Photos from the image-classification dataset "data" in the GitHub repository Ayshamahshoofa/Smart-Skincare. Its 17 classes are: basal cell carcinoma, darier s disease, epidermolysis bullosa pruriginosa, Hailey-Hailey disease, herpes simplex, impetigo, larva migrans, leprosy borderline, leprosy lepromatous, leprosy tuberculoid, lupus erythematosus chronicus discoides, melanoma, mycosis fungoides, papilomatosis confluentes and reticulate, pediculosis capitis, psoriasis, tungiasis.

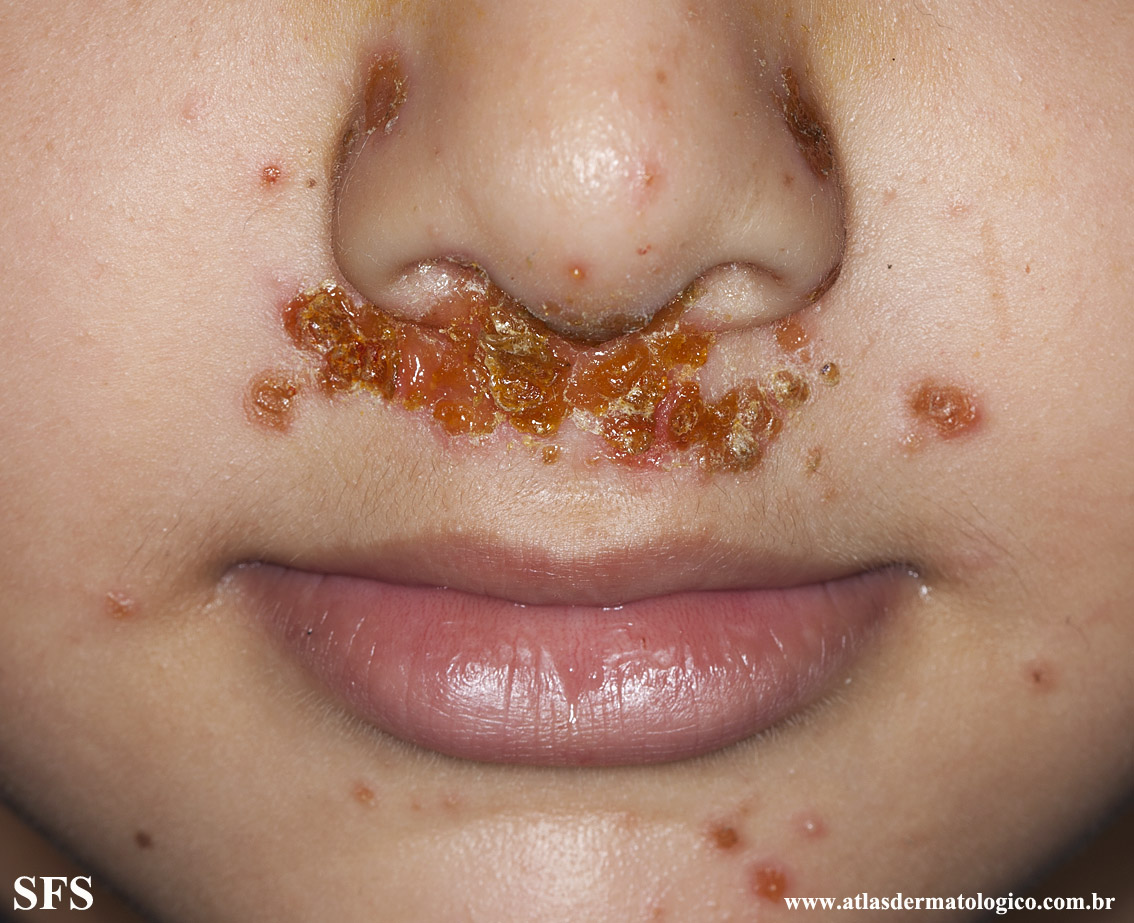
Label: impetigo

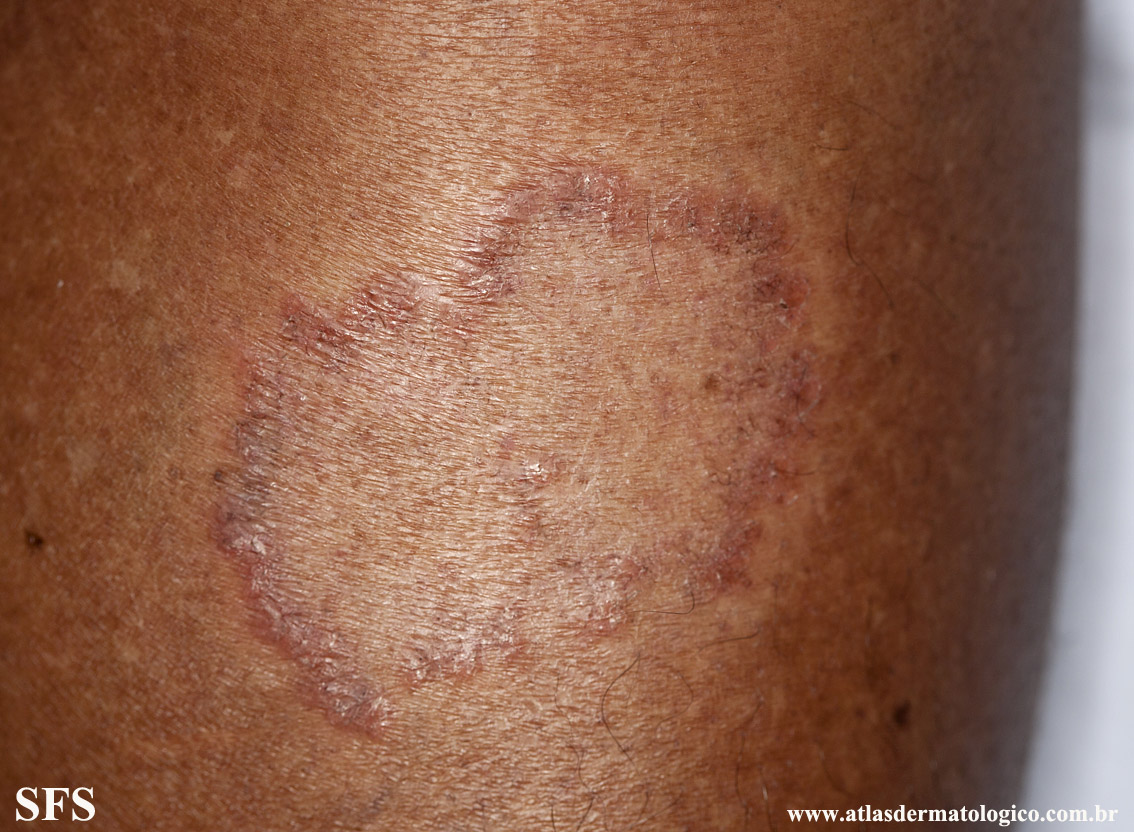
Label: leprosy tuberculoid

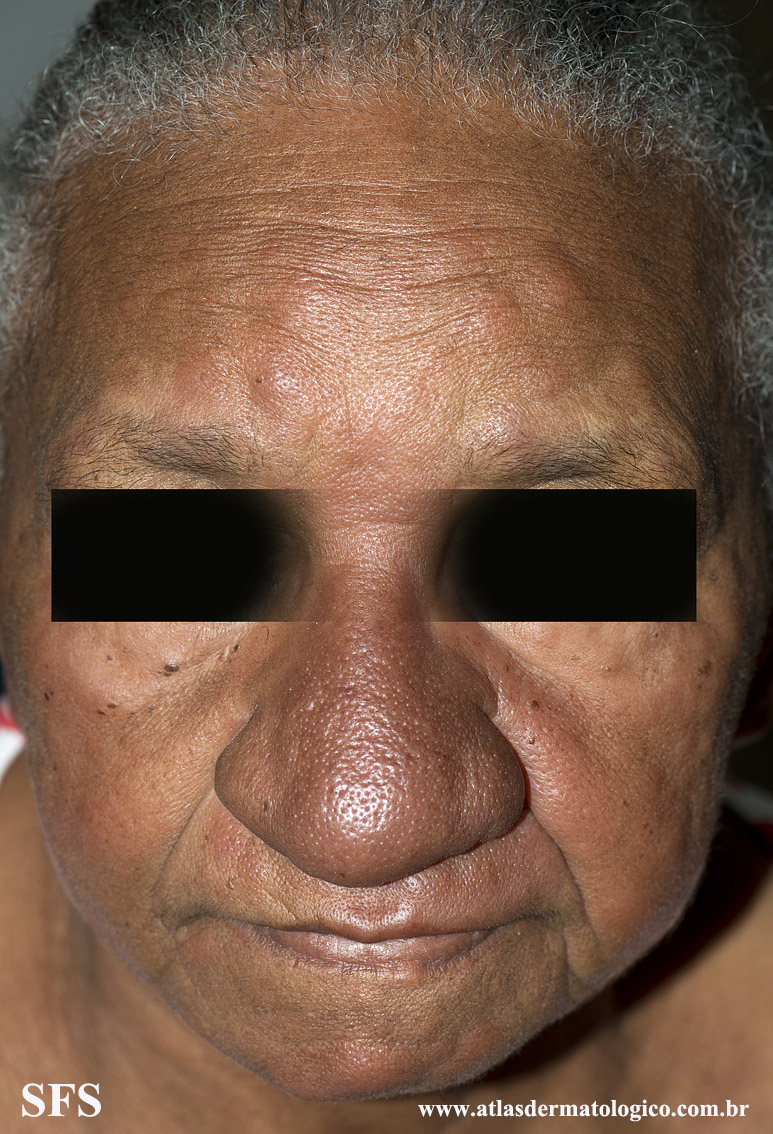
Label: leprosy lepromatous

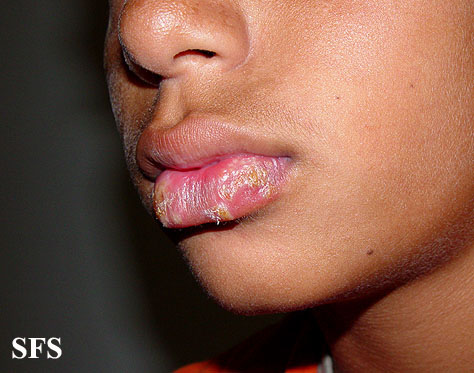
Label: herpes simplex

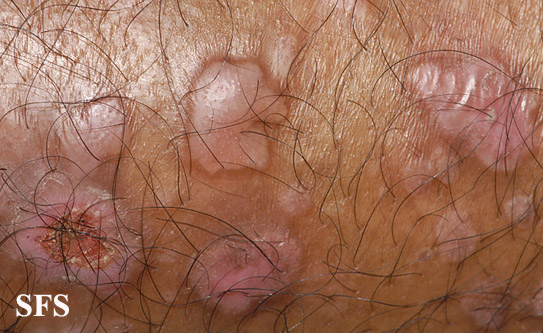
Label: epidermolysis bullosa pruriginosa

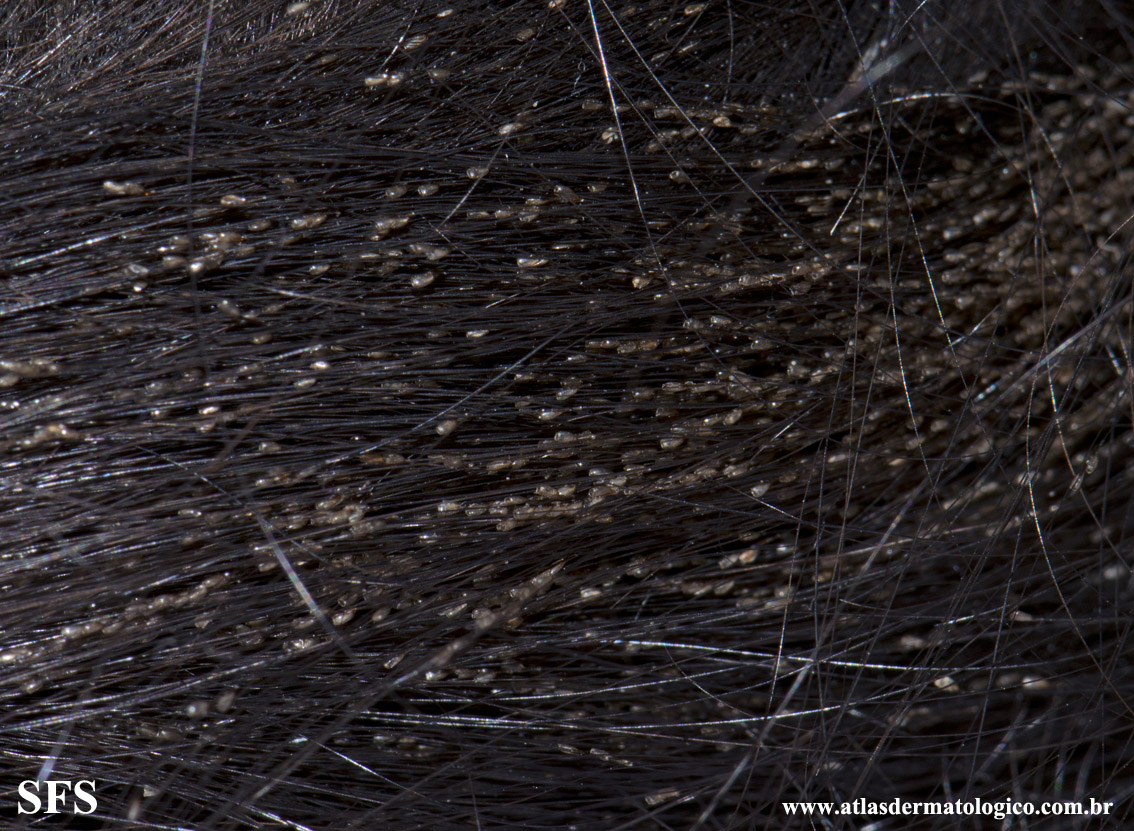
Label: pediculosis capitis
